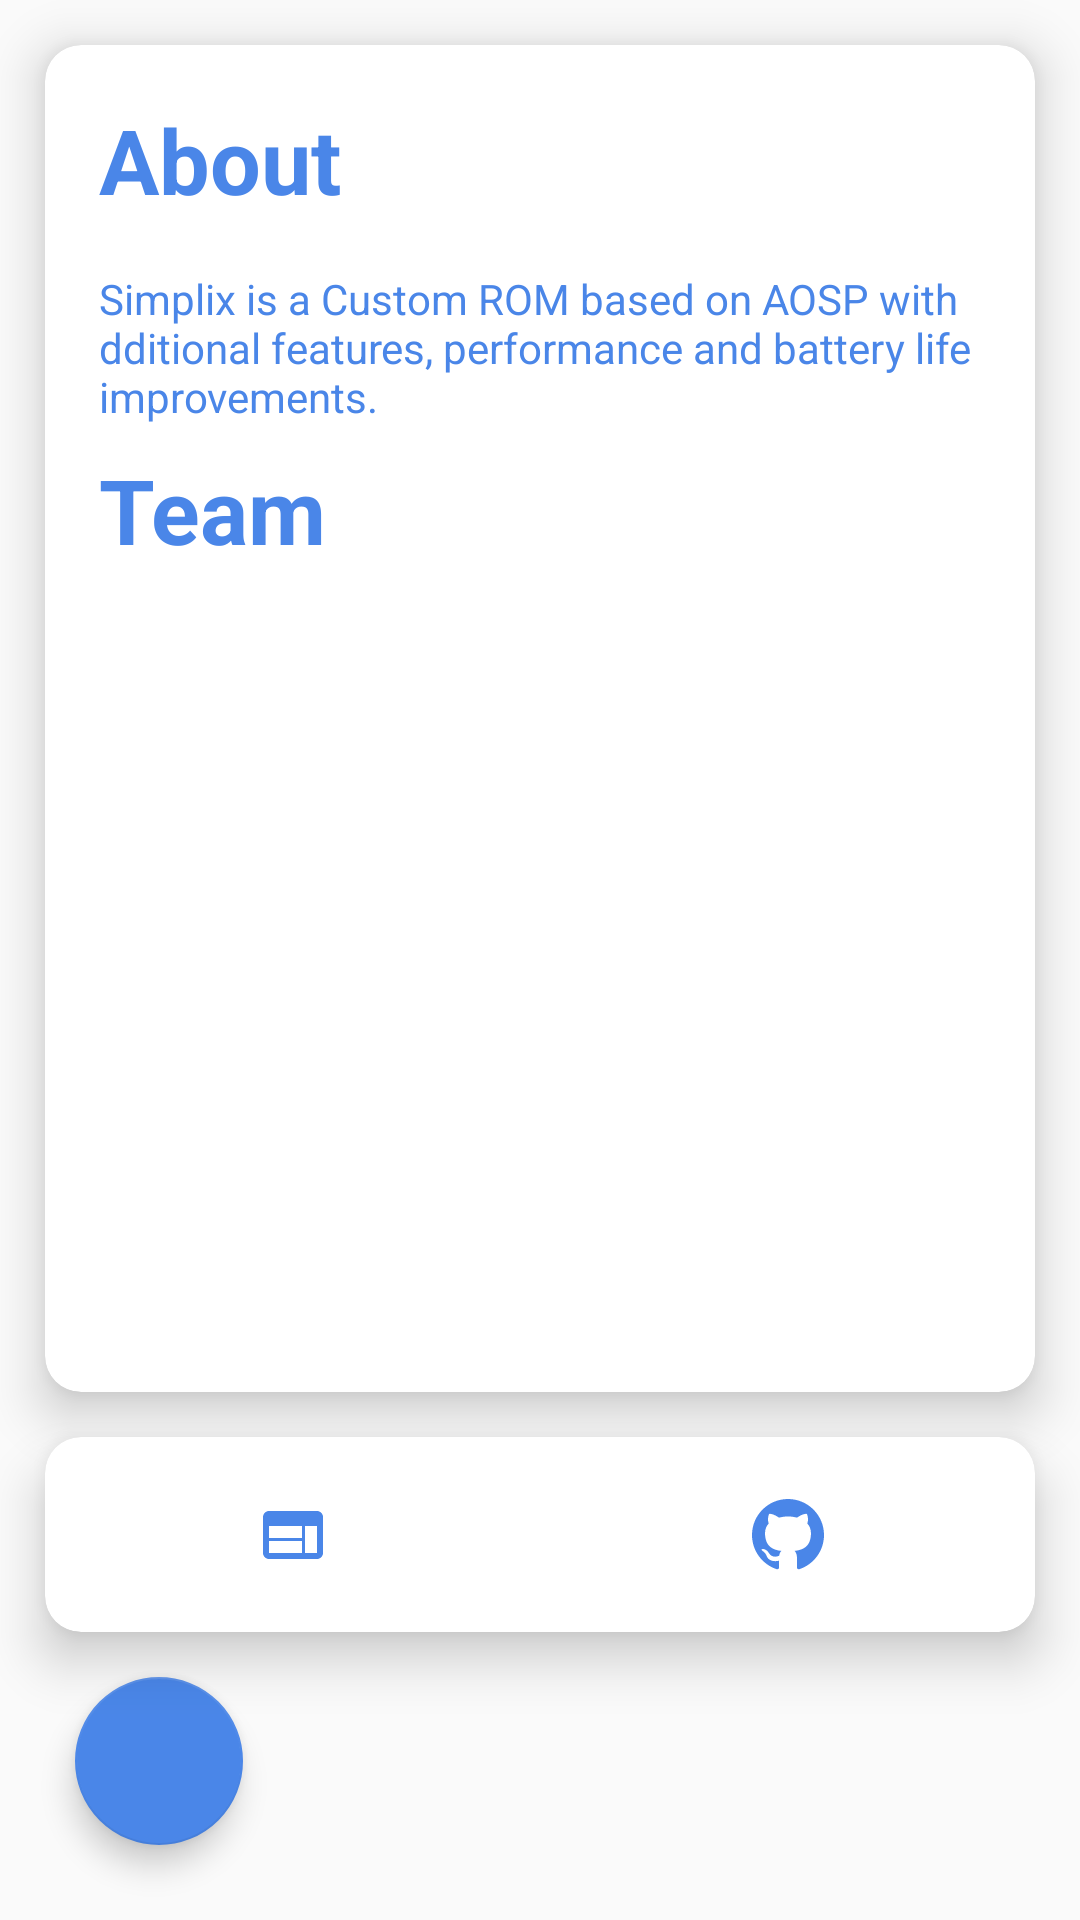

The Android layout XML behind this screen, and the referenced resources:
<!-- AndroidManifest.xml: application theme Theme.AppCompat.Light.NoActionBar -->
<!-- res/layout/content_about.xml -->
<?xml version="1.0" encoding="utf-8"?>

<android.support.constraint.ConstraintLayout xmlns:android="http://schemas.android.com/apk/res/android"
    xmlns:app="http://schemas.android.com/apk/res-auto"
    xmlns:tools="http://schemas.android.com/tools"
    android:layout_width="match_parent"
    android:layout_height="match_parent"
    app:layout_behavior="@string/appbar_scrolling_view_behavior"
    tools:context=".About"
    android:theme="@style/Theme.AppCompat">


    <android.support.v7.widget.CardView
        android:id="@+id/cardView2"
        android:layout_width="0dp"
        android:layout_height="0dp"
        android:layout_margin="15dp"
        android:layout_marginBottom="8dp"
        android:layout_marginTop="8dp"
        android:backgroundTint="#FFFFFF"
        app:cardCornerRadius="12dp"
        app:cardElevation="10dp"
        app:layout_constraintBottom_toTopOf="@+id/bottom"
        app:layout_constraintEnd_toEndOf="parent"
        app:layout_constraintStart_toStartOf="parent"
        app:layout_constraintTop_toTopOf="parent">

        <android.support.constraint.ConstraintLayout
            android:layout_width="match_parent"
            android:layout_height="match_parent"
            android:layout_margin="10dp">

            <TextView
                android:id="@+id/about"
                android:layout_width="match_parent"
                android:layout_height="44dp"
                android:layout_marginEnd="8dp"
                android:layout_marginStart="8dp"
                android:layout_marginTop="8dp"
                android:contextClickable="false"
                android:elegantTextHeight="false"
                android:paddingBottom="5dp"
                android:text="About"
                android:textColor="#4A86E8"
                android:textSize="30dp"
                android:textStyle="bold"
                app:layout_constraintEnd_toEndOf="parent"
                app:layout_constraintHorizontal_bias="0.0"
                app:layout_constraintStart_toStartOf="parent"
                app:layout_constraintTop_toTopOf="parent" />

            <TextView
                android:id="@+id/team_title"
                android:layout_width="match_parent"
                android:layout_height="44dp"
                android:layout_marginEnd="8dp"
                android:layout_marginStart="8dp"
                android:layout_marginTop="8dp"
                android:contextClickable="false"
                android:elegantTextHeight="false"
                android:paddingBottom="5dp"
                android:text="Team"
                android:textColor="#4A86E8"
                android:textSize="30dp"
                android:textStyle="bold"
                app:layout_constraintEnd_toEndOf="parent"
                app:layout_constraintHorizontal_bias="0.0"
                app:layout_constraintStart_toStartOf="parent"
                app:layout_constraintTop_toBottomOf="@+id/changelog2" />

            <TextView
                android:id="@+id/changelog2"
                android:layout_width="match_parent"
                android:layout_height="wrap_content"
                android:layout_marginEnd="8dp"
                android:layout_marginStart="8dp"
                android:layout_marginTop="8dp"
                android:paddingTop="5dp"
                android:text="Simplix is a Custom ROM based on AOSP with dditional features, performance and battery life improvements."
                android:textColor="#4A86E8"
                app:layout_constraintEnd_toEndOf="parent"
                app:layout_constraintStart_toStartOf="parent"
                app:layout_constraintTop_toBottomOf="@+id/about" />

            <ScrollView
                android:layout_width="0dp"
                android:layout_height="0dp"
                android:layout_marginBottom="8dp"
                android:layout_marginEnd="8dp"
                android:layout_marginStart="8dp"
                app:layout_constraintBottom_toBottomOf="parent"
                app:layout_constraintEnd_toEndOf="parent"
                app:layout_constraintStart_toStartOf="parent"
                app:layout_constraintTop_toBottomOf="@+id/team_title">

                <LinearLayout
                    android:layout_width="match_parent"
                    android:layout_height="wrap_content"
                    android:orientation="vertical">

                    <TextView
                        android:id="@+id/team_list"
                        android:layout_width="match_parent"
                        android:layout_height="wrap_content"
                        android:layout_marginEnd="8dp"
                        android:layout_marginStart="8dp"
                        android:layout_marginTop="8dp"
                        android:paddingTop="5dp"
                        android:text=" "
                        android:textColor="#4A86E8"
                        app:layout_constraintEnd_toEndOf="parent"
                        app:layout_constraintHorizontal_bias="0.0"
                        app:layout_constraintStart_toStartOf="parent"
                        app:layout_constraintTop_toBottomOf="@+id/team_title" />
                </LinearLayout>
            </ScrollView>

        </android.support.constraint.ConstraintLayout>

    </android.support.v7.widget.CardView>

    <android.support.v7.widget.CardView
        android:id="@+id/bottom"
        android:layout_width="0dp"
        android:layout_height="wrap_content"
        android:layout_margin="15dp"
        android:layout_marginBottom="8dp"
        android:backgroundTint="#FFFFFF"
        app:cardCornerRadius="12dp"
        app:cardElevation="10dp"
        app:layout_constraintBottom_toTopOf="@+id/back"
        app:layout_constraintEnd_toEndOf="parent"
        app:layout_constraintStart_toStartOf="parent">

        <LinearLayout
            android:layout_width="match_parent"
            android:layout_height="match_parent"
            android:orientation="horizontal">

            <ImageButton
                android:id="@+id/web"
                android:layout_width="wrap_content"
                android:layout_height="65dp"
                android:layout_weight="1"
                android:backgroundTint="@android:color/transparent"
                app:srcCompat="@drawable/ic_web_blue" />

            <ImageButton
                android:id="@+id/github"
                android:layout_width="wrap_content"
                android:layout_height="65dp"
                android:layout_weight="1"
                android:backgroundTint="@android:color/transparent"
                app:layout_constraintBottom_toBottomOf="parent"
                app:layout_constraintStart_toStartOf="parent"
                app:layout_constraintTop_toTopOf="parent"
                app:srcCompat="@drawable/ic_octicons_mark_github" />
        </LinearLayout>

    </android.support.v7.widget.CardView>

    <android.support.design.widget.FloatingActionButton
        android:id="@+id/back"
        android:layout_width="wrap_content"
        android:layout_height="wrap_content"
        android:layout_gravity="bottom|start"
        android:layout_margin="@dimen/fab_margin"
        android:layout_marginBottom="25dp"
        android:layout_marginStart="25dp"
        app:backgroundTint="#4a86e8"
        app:layout_constraintBottom_toBottomOf="parent"
        app:layout_constraintStart_toStartOf="parent"
        app:srcCompat="@drawable/ic_arrow_back_black_24dp" />




</android.support.constraint.ConstraintLayout>
<!-- resources referenced by this layout -->
<resources>
  <!-- drawable ic_octicons_mark_github (drawable) -->
  <vector android:height="24dp" android:viewportHeight="1024"
      android:viewportWidth="1024" android:width="24dp" xmlns:android="http://schemas.android.com/apk/res/android">
      <path android:fillColor="#4A86E8" android:pathData="M512,0C229.25,0 0,229.25 0,512C0,738.25 146.69,930.13 350.16,997.81C375.75,1002.5 385.09,986.69 385.09,973.19C385.09,961 384.63,920.63 384.38,877.88C242,908.81 211.91,817.5 211.91,817.5C188.59,758.38 155.06,742.63 155.06,742.63C108.53,710.88 158.59,711.5 158.59,711.5C210,715.06 237.06,764.25 237.06,764.25C282.75,842.5 356.94,819.88 386.06,806.75C390.72,773.75 403.97,751.13 418.56,738.38C304.91,725.44 185.34,681.5 185.34,485.31C185.34,429.37 205.31,383.75 238,347.91C232.78,334.91 215.16,282.81 243.06,212.34C243.06,212.34 286,198.59 383.87,264.84C424.69,253.44 468.47,247.81 512,247.63C555.5,247.81 599.31,253.5 640.19,264.91C737.88,198.59 780.88,212.41 780.88,212.41C808.88,282.94 791.25,334.97 786,347.91C818.81,383.75 838.63,429.38 838.63,485.31C838.63,682 718.88,725.31 604.81,738C623.25,753.88 639.56,785 639.56,832.75C639.56,901.19 638.88,956.38 638.88,973.25C638.88,986.88 648.19,1002.81 674.13,997.81C877.44,930 1024,738.13 1024,512C1024,229.25 794.75,0 512,0Z"/>
  </vector>
  <!-- drawable ic_web_blue (drawable) -->
  <vector android:height="24dp" android:tint="#4A86E8"
      android:viewportHeight="24.0" android:viewportWidth="24.0"
      android:width="24dp" xmlns:android="http://schemas.android.com/apk/res/android">
      <path android:fillColor="#FF000000" android:pathData="M20,4L4,4c-1.1,0 -1.99,0.9 -1.99,2L2,18c0,1.1 0.9,2 2,2h16c1.1,0 2,-0.9 2,-2L22,6c0,-1.1 -0.9,-2 -2,-2zM15,18L4,18v-4h11v4zM15,13L4,13L4,9h11v4zM20,18h-4L16,9h4v9z"/>
  </vector>
</resources>
